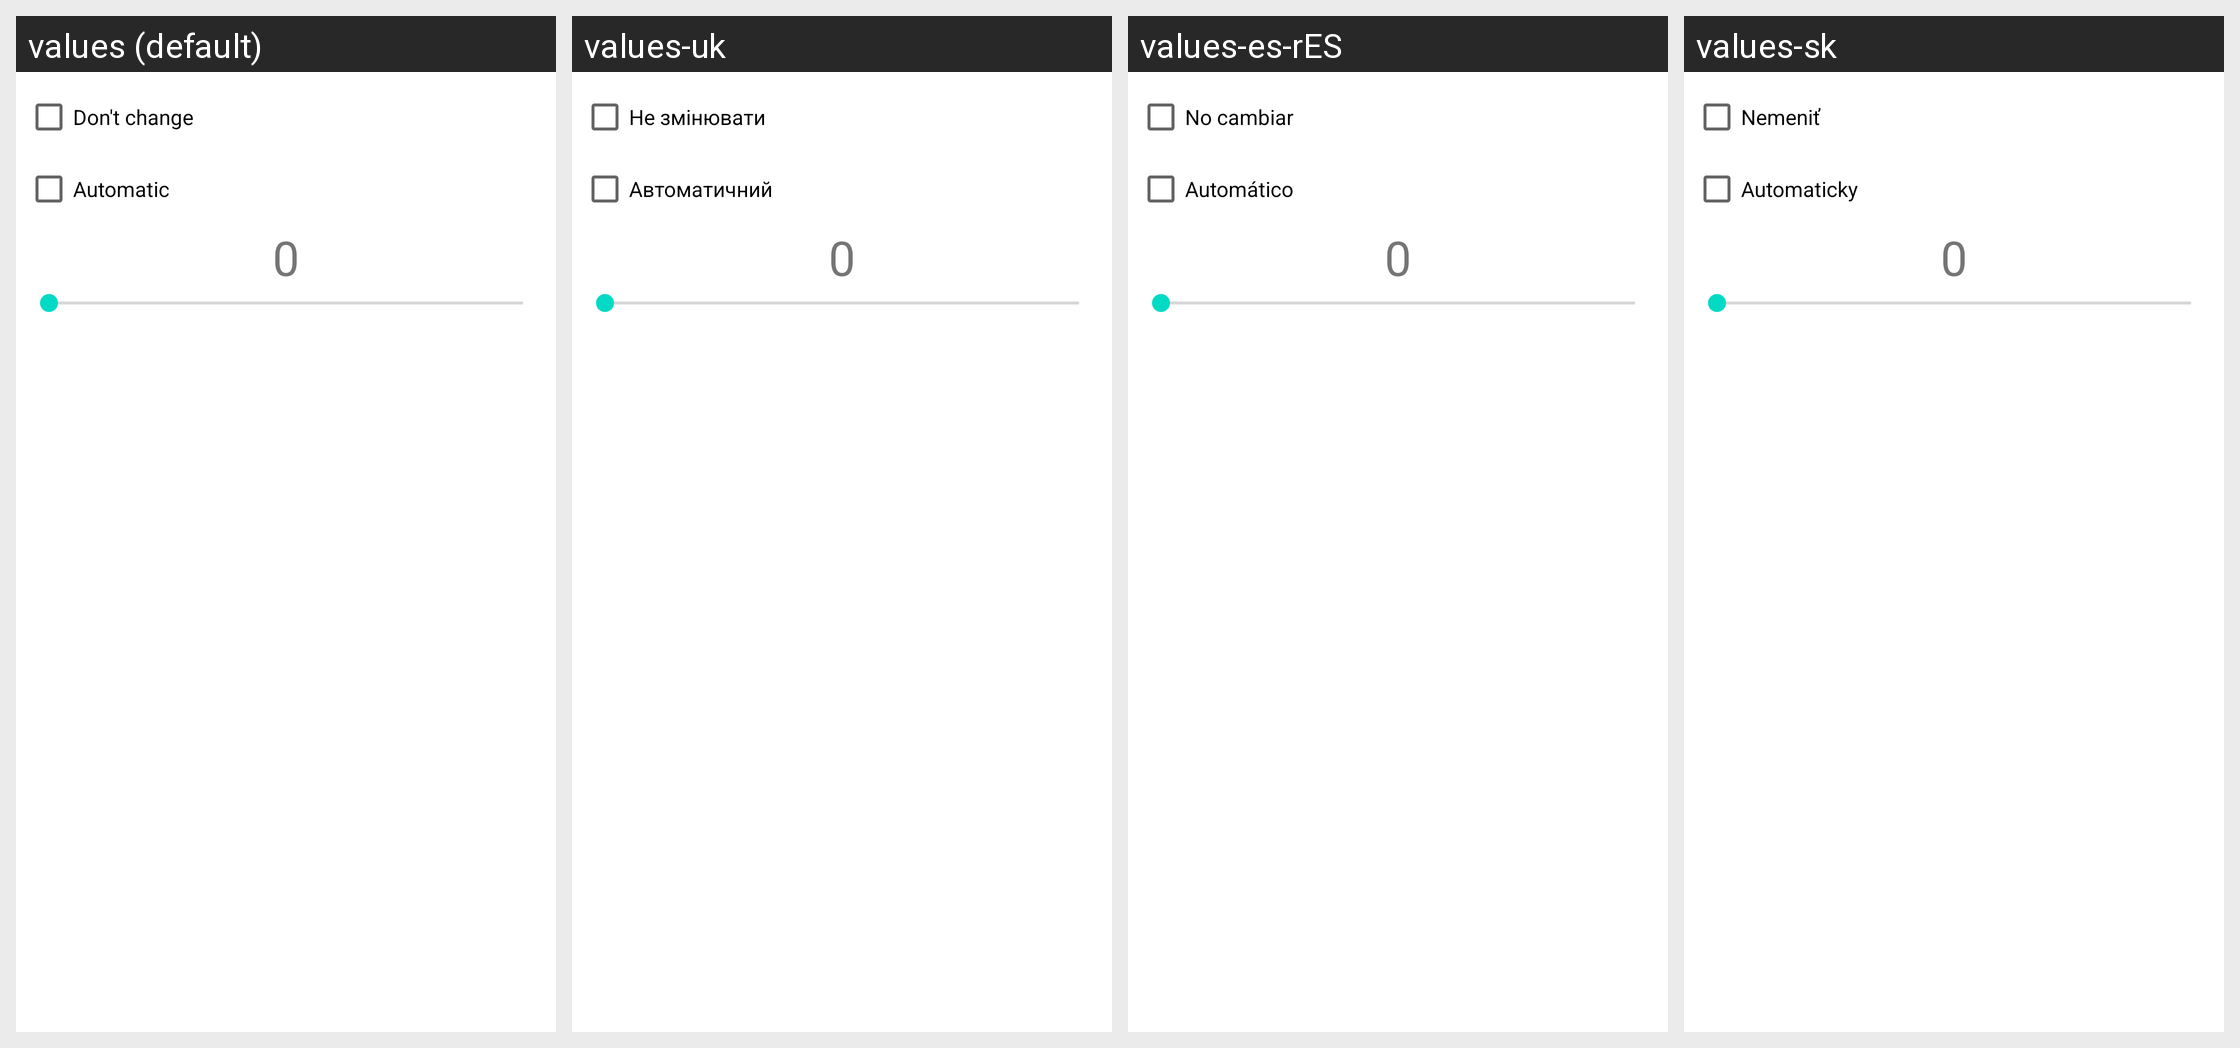

Locale-by-locale string values for the Android screen shown in this grid:
Android screen res/layout/activity_brightness_pref_dialog.xml rendered under 4 locales, left to right: values (default), values-uk, values-es-rES, values-sk. Device: Nexus 5 (rendered at 1080×1920; each locale shown at half size, 540×960, under a caption strip naming it); theme Theme.MaterialComponents.DayNight.NoActionBar.
Other locales in the repository, not shown: values-ca, values-cs, values-de, values-it, values-ru.
Strings drawn on this screen, with the default value and each locale's value (text and hints the layout hard-codes, and strings that could not be matched under every locale, appear in the picture but are not listed):

brightness_pref_dialog_no_change_chb
  values: Don't change
  values-uk: Не змінювати
  values-es-rES: No cambiar
  values-sk: Nemeniť

brightness_pref_dialog_automatic_chb
  values: Automatic
  values-uk: Автоматичний
  values-es-rES: Automático
  values-sk: Automaticky
